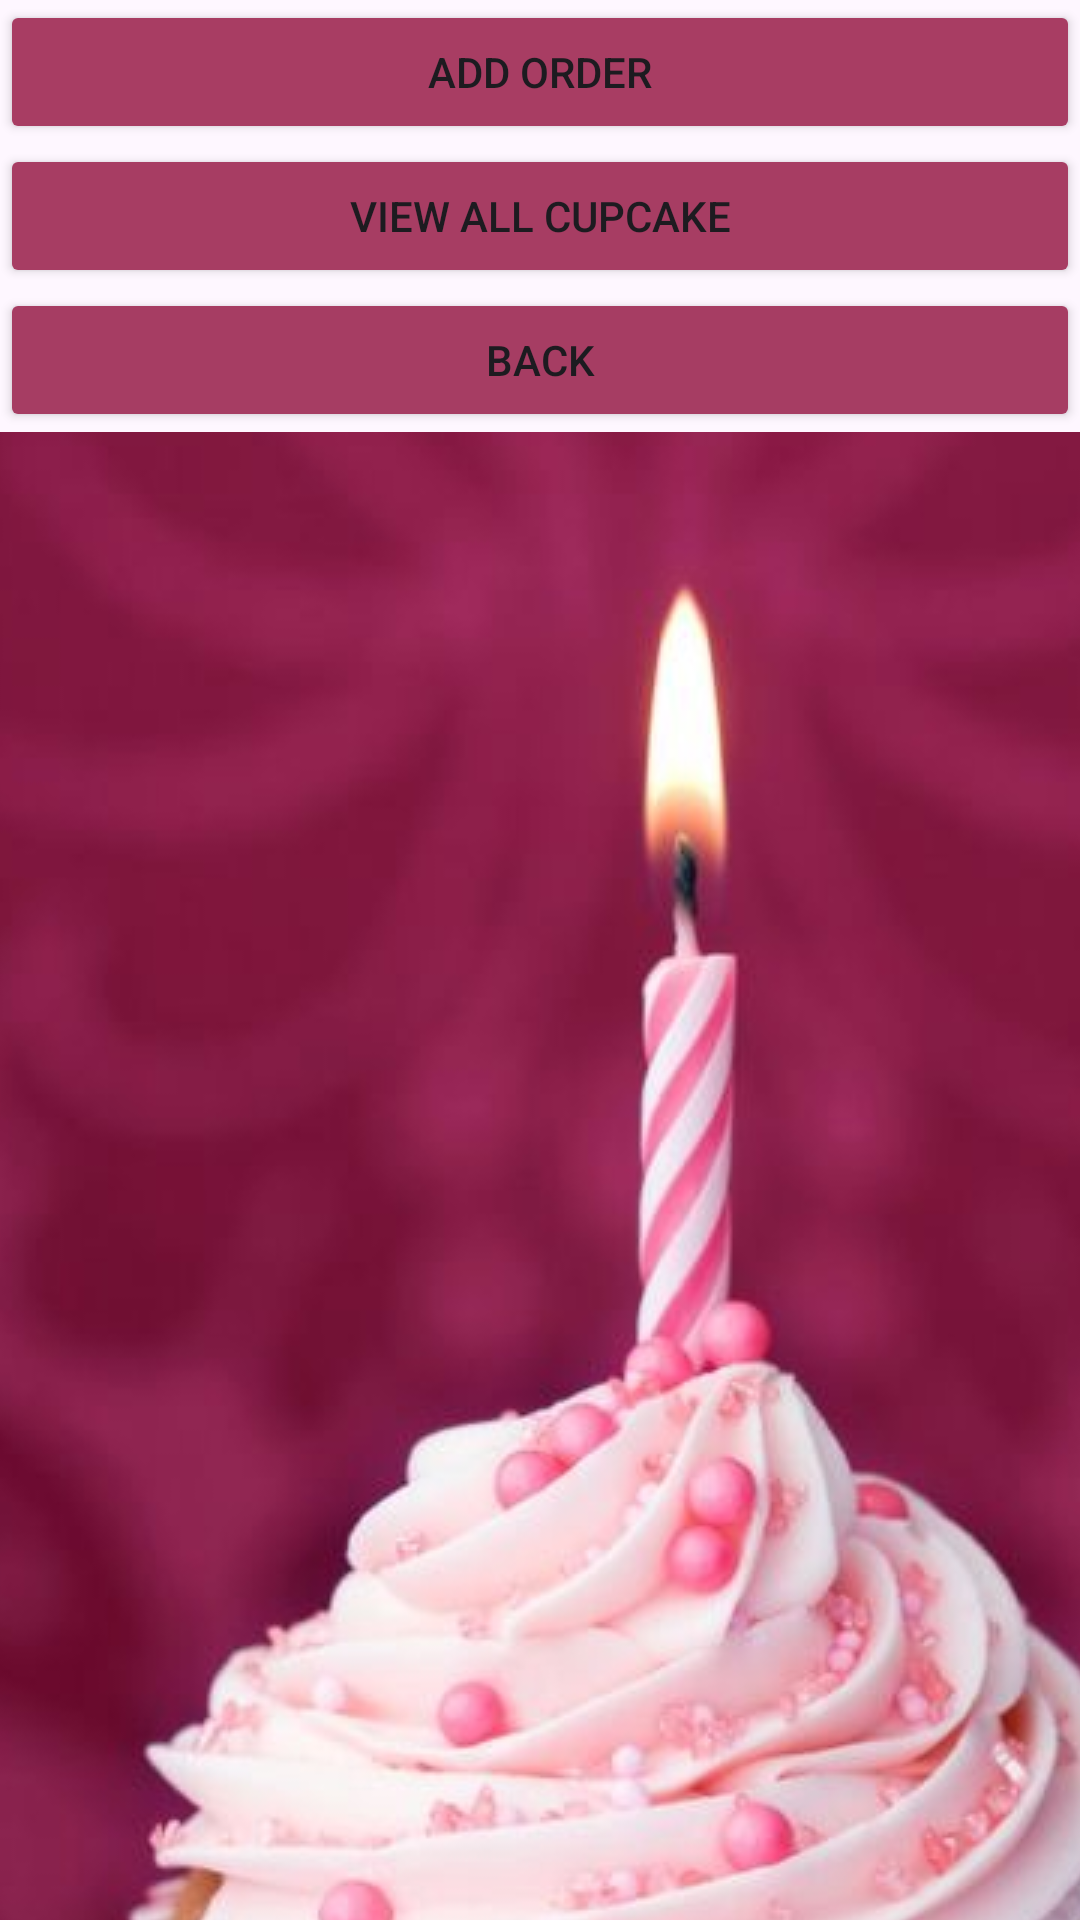

Here is an Android app screen rendered from its layout file. Give the layout XML and the strings, colors and styles it references.
<!-- AndroidManifest.xml: application theme Theme.SprinkleBakery -->
<!-- res/layout/activity_member.xml -->
<?xml version="1.0" encoding="utf-8"?>
<androidx.constraintlayout.widget.ConstraintLayout xmlns:android="http://schemas.android.com/apk/res/android"
    xmlns:app="http://schemas.android.com/apk/res-auto"
    xmlns:tools="http://schemas.android.com/tools"
    android:layout_width="match_parent"
    android:layout_height="match_parent"
    tools:context=".Activity.MemberActivity">

    <LinearLayout
        android:layout_width="match_parent"
        android:layout_height="match_parent"
        android:orientation="vertical"
        tools:layout_editor_absoluteX="1dp"
        tools:layout_editor_absoluteY="0dp">

        <Button
            android:id="@+id/btn_M_AddOrder"
            android:layout_width="match_parent"
            android:layout_height="wrap_content"
            android:backgroundTint="#A83D63"
            android:text="ADD ORDER" />

        <Button
            android:id="@+id/btn_M_ViewAllCupcake"
            android:layout_width="match_parent"
            android:layout_height="wrap_content"
            android:backgroundTint="#A73D63"
            android:text="VIEW ALL CUPCAKE" />

        <Button
            android:id="@+id/btn_M_Back"
            android:layout_width="match_parent"
            android:layout_height="wrap_content"
            android:backgroundTint="#A63D63"
            android:text="BACK" />

        <ImageButton
            android:id="@+id/imageButton2"
            android:layout_width="412dp"
            android:layout_height="726dp"
            android:src="@drawable/member" />
    </LinearLayout>
</androidx.constraintlayout.widget.ConstraintLayout>
<!-- resources referenced by this layout -->
<resources>
  <!-- drawable member: jpg bitmap (drawable, 61582 bytes) -->
  <style name="Theme.SprinkleBakery" parent="Base.Theme.SprinkleBakery" />
  <style name="Base.Theme.SprinkleBakery" parent="Theme.Material3.DayNight.NoActionBar">
          
          
      </style>
</resources>
